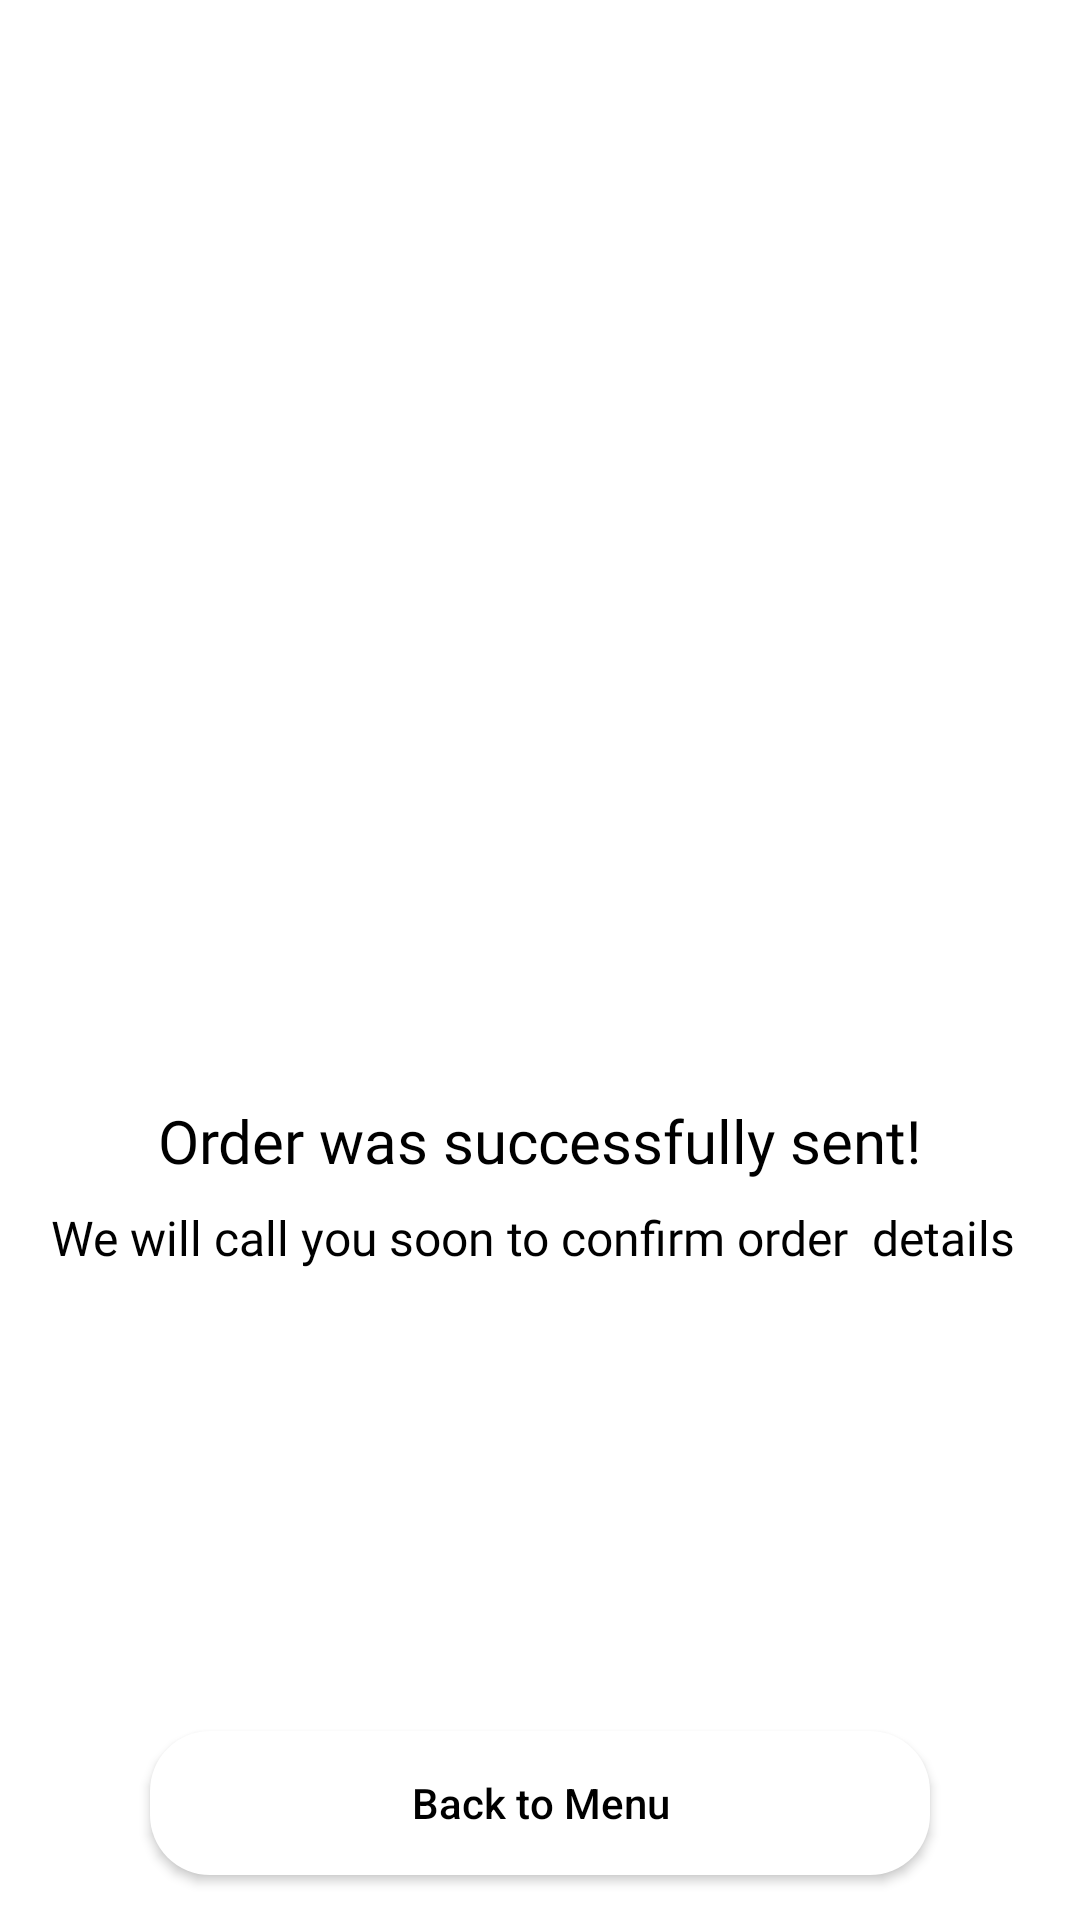

Here is an Android app screen rendered from its layout file. Give the layout XML and the strings, colors and styles it references.
<!-- AndroidManifest.xml: application theme Theme.IPizza -->
<!-- res/layout/fragment_end_order.xml -->
<?xml version="1.0" encoding="utf-8"?>
<androidx.constraintlayout.widget.ConstraintLayout xmlns:android="http://schemas.android.com/apk/res/android"
    xmlns:app="http://schemas.android.com/apk/res-auto"
    xmlns:tools="http://schemas.android.com/tools"
    android:layout_width="match_parent"
    android:layout_height="match_parent"
    android:background="@drawable/splash_screen"
    tools:context=".presentation.fragment.EndOrderFragment.EndOrderFragment">

    <TextView
        android:id="@+id/textView"
        android:layout_width="wrap_content"
        android:layout_height="wrap_content"
        android:layout_marginTop="120dp"
        android:fontFamily="@font/lato_black"
        android:text="@string/endText1"
        android:textColor="#000000"
        android:textSize="20sp"
        app:layout_constraintBottom_toBottomOf="parent"
        app:layout_constraintEnd_toEndOf="parent"
        app:layout_constraintStart_toStartOf="parent"
        app:layout_constraintTop_toTopOf="parent" />

    <TextView
        android:id="@+id/textView3"
        android:layout_width="wrap_content"
        android:layout_height="wrap_content"
        android:layout_marginTop="8dp"
        android:fontFamily="@font/lato_light"
        android:text="@string/endText2"
        android:textAlignment="center"
        android:textColor="#000000"
        android:textSize="16sp"
        app:layout_constraintBottom_toBottomOf="parent"
        app:layout_constraintEnd_toEndOf="parent"
        app:layout_constraintHorizontal_bias="0.498"
        app:layout_constraintStart_toStartOf="parent"
        app:layout_constraintTop_toBottomOf="@+id/textView"
        app:layout_constraintVertical_bias="0.0" />

    <Button
        android:id="@+id/backMenuButton"
        style="@style/ButtonBottomSheetDialog"

        android:layout_width="0dp"
        android:layout_height="wrap_content"
        android:layout_marginStart="50dp"
        android:layout_marginEnd="50dp"
        android:background="@drawable/button_end"
        android:text="@string/BackMenu"
        android:textAllCaps="false"
        android:textColor="#000000"
        android:textColorHint="@color/white"
        app:layout_constraintBottom_toBottomOf="parent"
        app:layout_constraintEnd_toEndOf="parent"
        app:layout_constraintHorizontal_bias="0.498"
        app:layout_constraintStart_toStartOf="parent"
        app:layout_constraintTop_toBottomOf="@+id/textView3"
        app:layout_constraintVertical_bias="0.912" />

</androidx.constraintlayout.widget.ConstraintLayout>
<!-- resources referenced by this layout -->
<resources>
  <color name="white">#FFFFFFFF</color>
  <!-- drawable button_end (drawable) -->
  <?xml version="1.0" encoding="utf-8"?>
  <shape xmlns:android="http://schemas.android.com/apk/res/android" android:shape="rectangle">
      <solid android:color="@color/white" />
      <corners
          android:bottomRightRadius="20dp"
          android:topRightRadius="20dp"
          android:bottomLeftRadius="20dp"
          android:topLeftRadius="20dp"/>
  </shape>
  <!-- drawable splash_screen (drawable) -->
  <?xml version="1.0" encoding="utf-8"?>
  <layer-list xmlns:android="http://schemas.android.com/apk/res/android">
  
      <item android:drawable="@color/colorSplashScreen"/>
      <item android:drawable="@drawable/ic_logo"
            android:gravity="center"
          />
  
  
  
  </layer-list>
  <string name="BackMenu"> Back to Menu </string>
  <string name="endText1"> Order was successfully sent! </string>
  <string name="endText2"> We will call you soon to confirm order <p> details </p> </string>
  <style name="ButtonBottomSheetDialog">
          <item name="android:background">@drawable/button_zakaz</item>
      </style>
  <style name="Theme.IPizza" parent="Theme.AppCompat.NoActionBar">
          
          <item name="android:windowBackground">@color/white</item>
          <item name="colorPrimary">@color/colorSplashScreen</item>
          <item name="colorPrimaryVariant">@color/colorSplashScreen</item>
          <item name="colorOnPrimary">@color/white</item>
          
          <item name="colorSecondary">@color/teal_200</item>
          <item name="colorSecondaryVariant">@color/teal_700</item>
          <item name="colorOnSecondary">@color/black</item>
          
          <item name="android:statusBarColor" tools:targetApi="l">?attr/colorPrimaryVariant</item>
          
      </style>
  <color name="colorSplashScreen">#FFD089</color>
  <!-- drawable button_zakaz (drawable) -->
  <?xml version="1.0" encoding="utf-8"?>
  <selector xmlns:android="http://schemas.android.com/apk/res/android">
      <item android:drawable="@drawable/button_zakaz_shape"/>
      <item android:state_pressed="true" android:drawable="@drawable/button_zakaz_shape_press"/>
  </selector>
  <color name="teal_200">#FF03DAC5</color>
  <color name="teal_700">#FF018786</color>
  <color name="black">#FF000000</color>
  <!-- drawable button_zakaz_shape (drawable) -->
  <?xml version="1.0" encoding="utf-8"?>
  <shape xmlns:android="http://schemas.android.com/apk/res/android" android:shape="rectangle">
      <solid android:color="@color/colorSplashScreen" />
      <corners
          android:bottomRightRadius="20dp"
          android:topRightRadius="20dp"
          android:bottomLeftRadius="20dp"
          android:topLeftRadius="20dp"/>
  </shape>
  <!-- drawable button_zakaz_shape_press (drawable) -->
  <?xml version="1.0" encoding="utf-8"?>
  <shape xmlns:android="http://schemas.android.com/apk/res/android" android:shape="rectangle">
      <solid android:color="@color/colorSplashScreenBlack" />
      <corners
          android:bottomRightRadius="20dp"
          android:topRightRadius="20dp"
          android:bottomLeftRadius="20dp"
          android:topLeftRadius="20dp"/>
  </shape>
  <color name="colorSplashScreenBlack">#ffb13b</color>
</resources>
